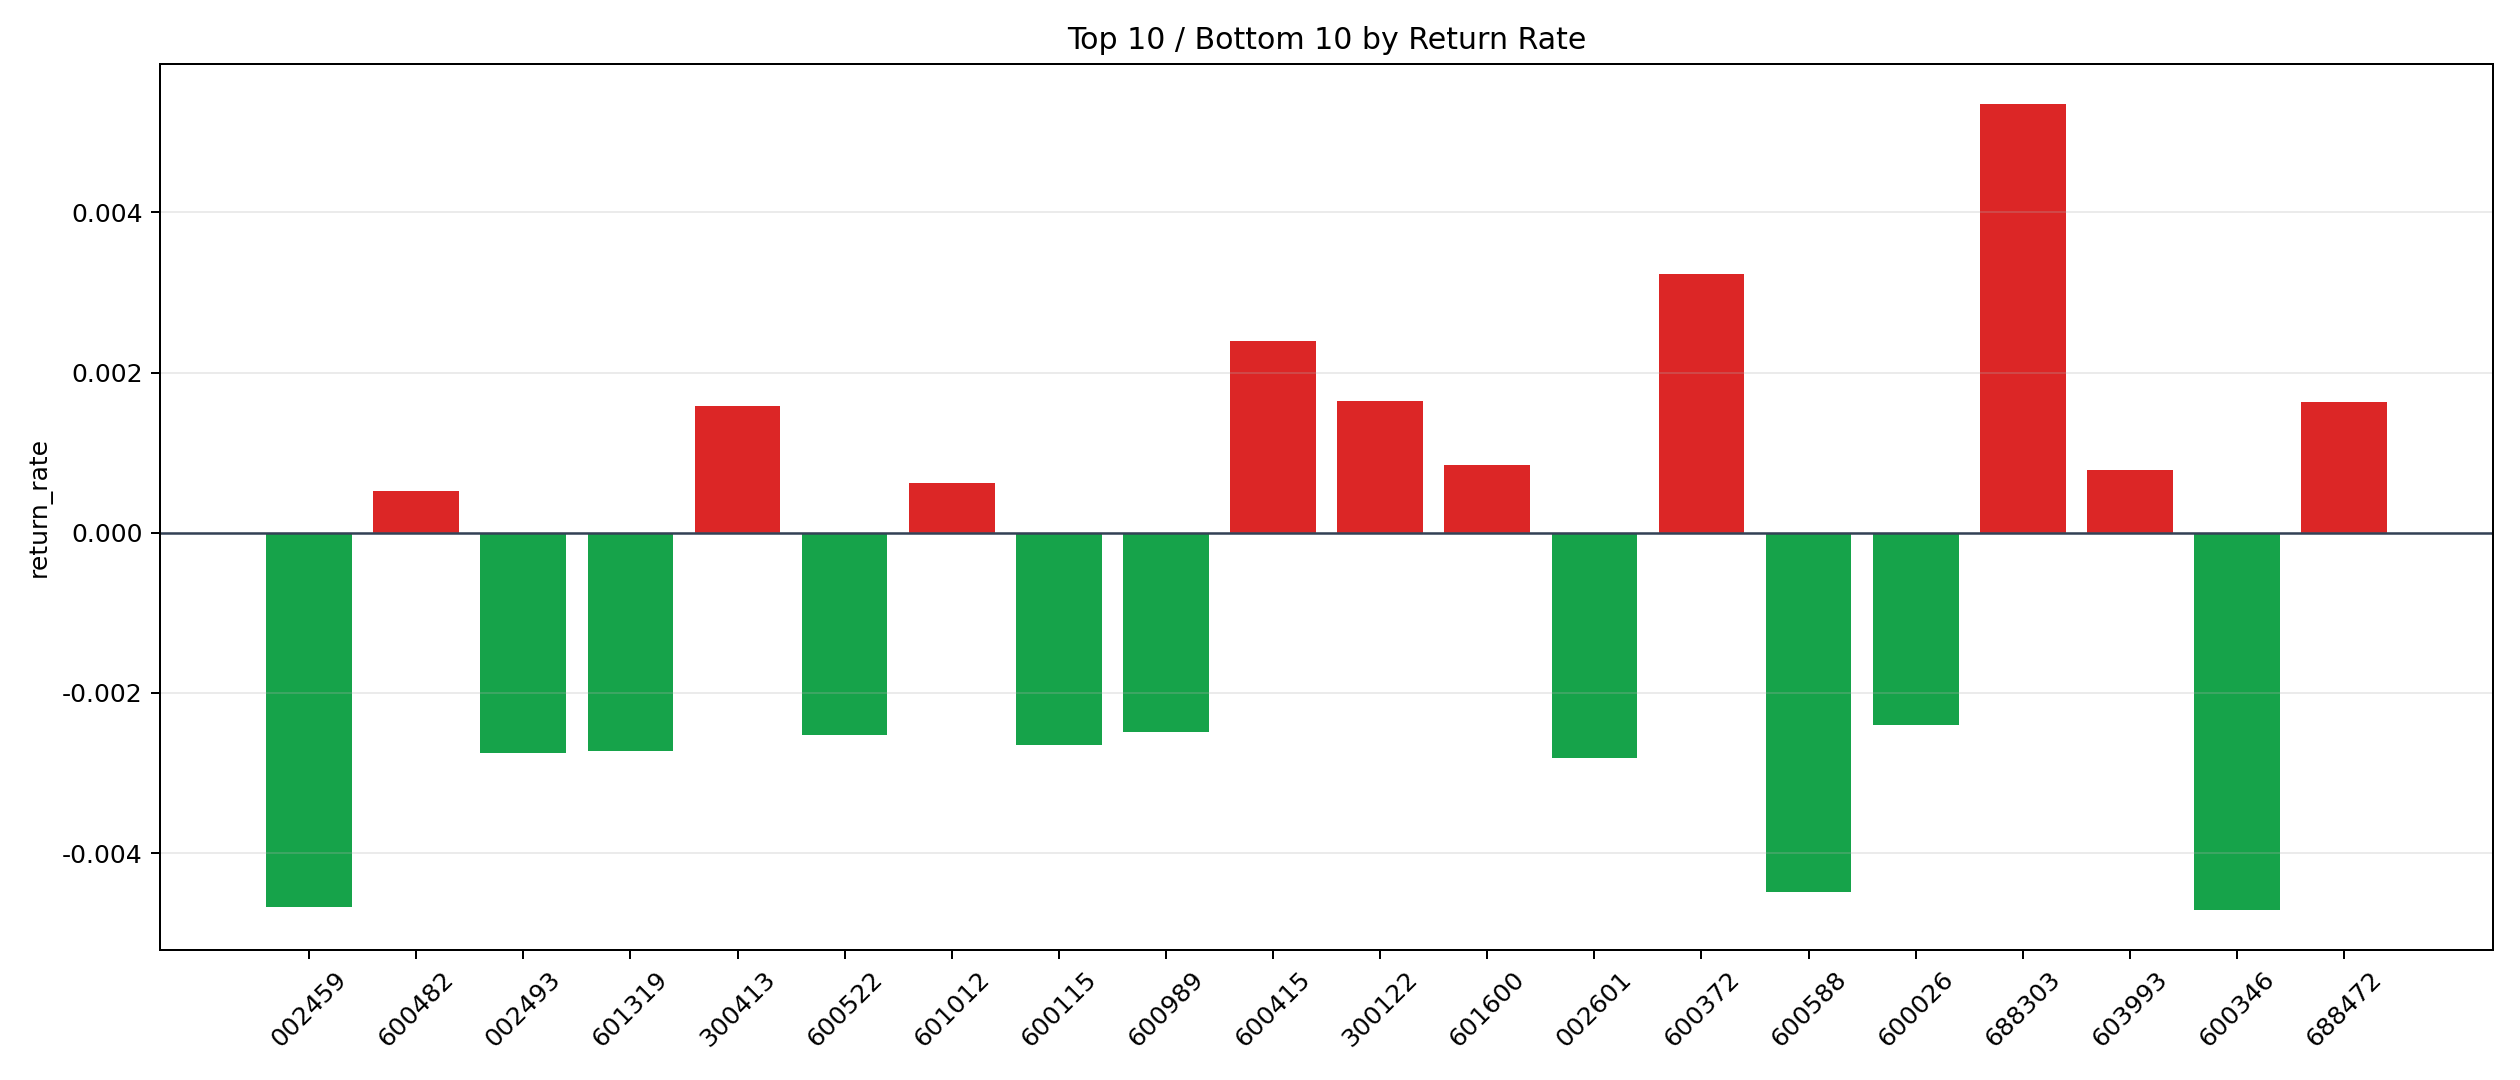

Values plotted in this chart, from the file beside it:
symbol, n_trades, total_pnl, total_entry_notional, return_rate
688303, 1, 41.77, 7800, 0.005355
600372, 48, 1438, 444534, 0.003235
600415, 16, 341, 142555, 0.002392
300122, 4, 60.55, 36835, 0.001644
688472, 14, 201.6, 123067, 0.001638
300413, 4, 51.83, 32637, 0.001588
601600, 227, 1830, 2167640, 0.0008442
603993, 539, 3739, 4751487, 0.000787
601012, 18, 106.9, 172815, 0.0006184
600482, 2, 8.293, 15843, 0.0005234
601360, 76, 195.6, 721621, 0.0002711
000338, 23, 19.76, 214948, 0.00009194
600875, 25, 14.27, 210824, 0.00006769
688223, 64, 38.26, 616008, 0.00006211
002648, 17, 5.387, 163276, 0.00003299
600176, 13, -8.537, 118231, -0.0000722
600089, 817, -561.3, 6977624, -0.00008044
000975, 6, -5.349, 51657, -0.0001035
000425, 2, -6.889, 19854, -0.000347
002600, 273, -989.9, 2507656, -0.0003947
600489, 54, -196.7, 471069, -0.0004175
601688, 2, -14.95, 18684, -0.0008
600039, 2, -15.79, 19740, -0.0008
000768, 25, -191.6, 220707, -0.0008679
000630, 800, -7878, 7807549, -0.001009
000617, 96, -1095, 906080, -0.001208
001979, 17, -202.2, 165315, -0.001223
688126, 2, -22.67, 18348, -0.001236
601872, 55, -647.1, 515118, -0.001256
600219, 391, -5597, 3767841, -0.001485
601669, 105, -1571, 1003104, -0.001566
000301, 53, -776.1, 495140, -0.001567
601111, 77, -1206, 742186, -0.001625
601377, 115, -1844, 1093344, -0.001686
600029, 105, -1821, 1013683, -0.001797
600438, 6, -110.9, 57400, -0.001933
601117, 125, -2770, 1221144, -0.002268
600028, 64, -1381, 606640, -0.002277
600026, 3, -63.05, 26280, -0.002399
600989, 1, -23.57, 9464, -0.002491
600522, 27, -621.5, 245749, -0.002529
600115, 76, -1972, 742129, -0.002657
601319, 41, -1077, 395590, -0.002721
002493, 35, -894.4, 325347, -0.002749
002601, 4, -100.7, 35832, -0.002809
600588, 12, -479.1, 106747, -0.004489
002459, 2, -92.91, 19877, -0.004674
600346, 10, -372.2, 79080, -0.004707
